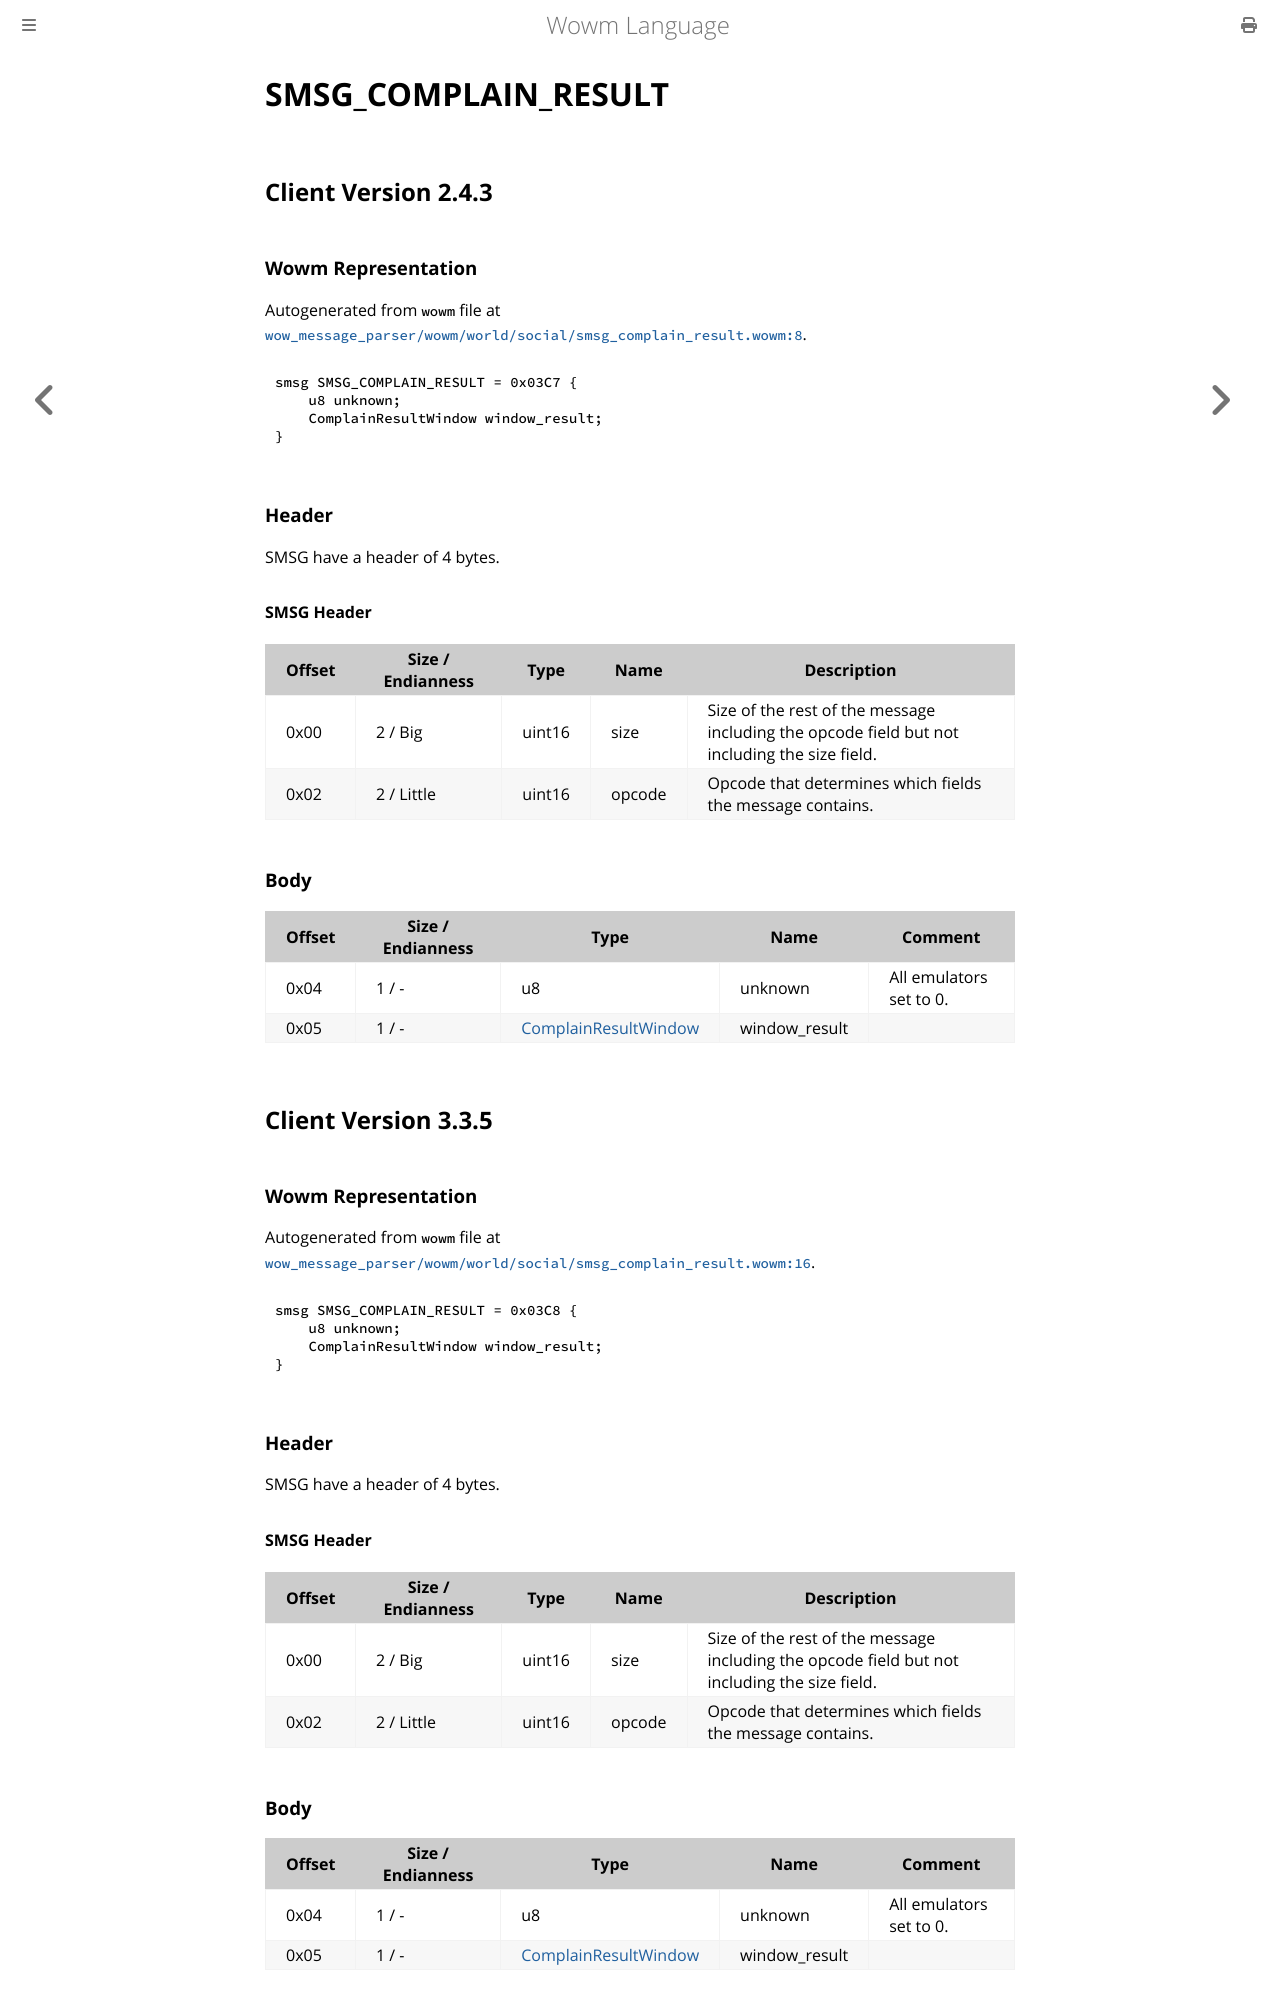

repository: gtker/wow_messages · page: docs/smsg_complain_result.html · generator: mdbook

# SMSG_COMPLAIN_RESULT

## Client Version 2.4.3

### Wowm Representation

Autogenerated from `wowm` file at [`wow_message_parser/wowm/world/social/smsg_complain_result.wowm:8`](https://github.com/gtker/wow_messages/tree/main/wow_message_parser/wowm/world/social/smsg_complain_result.wowm#L8).
```rust,ignore
smsg SMSG_COMPLAIN_RESULT = 0x03C7 {
    u8 unknown;
    ComplainResultWindow window_result;
}
```
### Header

SMSG have a header of 4 bytes.

#### SMSG Header

| Offset | Size / Endianness | Type   | Name   | Description |
| ------ | ----------------- | ------ | ------ | ----------- |
| 0x00   | 2 / Big           | uint16 | size   | Size of the rest of the message including the opcode field but not including the size field.|
| 0x02   | 2 / Little        | uint16 | opcode | Opcode that determines which fields the message contains.|

### Body

| Offset | Size / Endianness | Type | Name | Comment |
| ------ | ----------------- | ---- | ---- | ------- |
| 0x04 | 1 / - | u8 | unknown | All emulators set to 0. |
| 0x05 | 1 / - | [ComplainResultWindow](complainresultwindow.md) | window_result |  |

## Client Version 3.3.5

### Wowm Representation

Autogenerated from `wowm` file at [`wow_message_parser/wowm/world/social/smsg_complain_result.wowm:16`](https://github.com/gtker/wow_messages/tree/main/wow_message_parser/wowm/world/social/smsg_complain_result.wowm#L16).
```rust,ignore
smsg SMSG_COMPLAIN_RESULT = 0x03C8 {
    u8 unknown;
    ComplainResultWindow window_result;
}
```
### Header

SMSG have a header of 4 bytes.

#### SMSG Header

| Offset | Size / Endianness | Type   | Name   | Description |
| ------ | ----------------- | ------ | ------ | ----------- |
| 0x00   | 2 / Big           | uint16 | size   | Size of the rest of the message including the opcode field but not including the size field.|
| 0x02   | 2 / Little        | uint16 | opcode | Opcode that determines which fields the message contains.|
